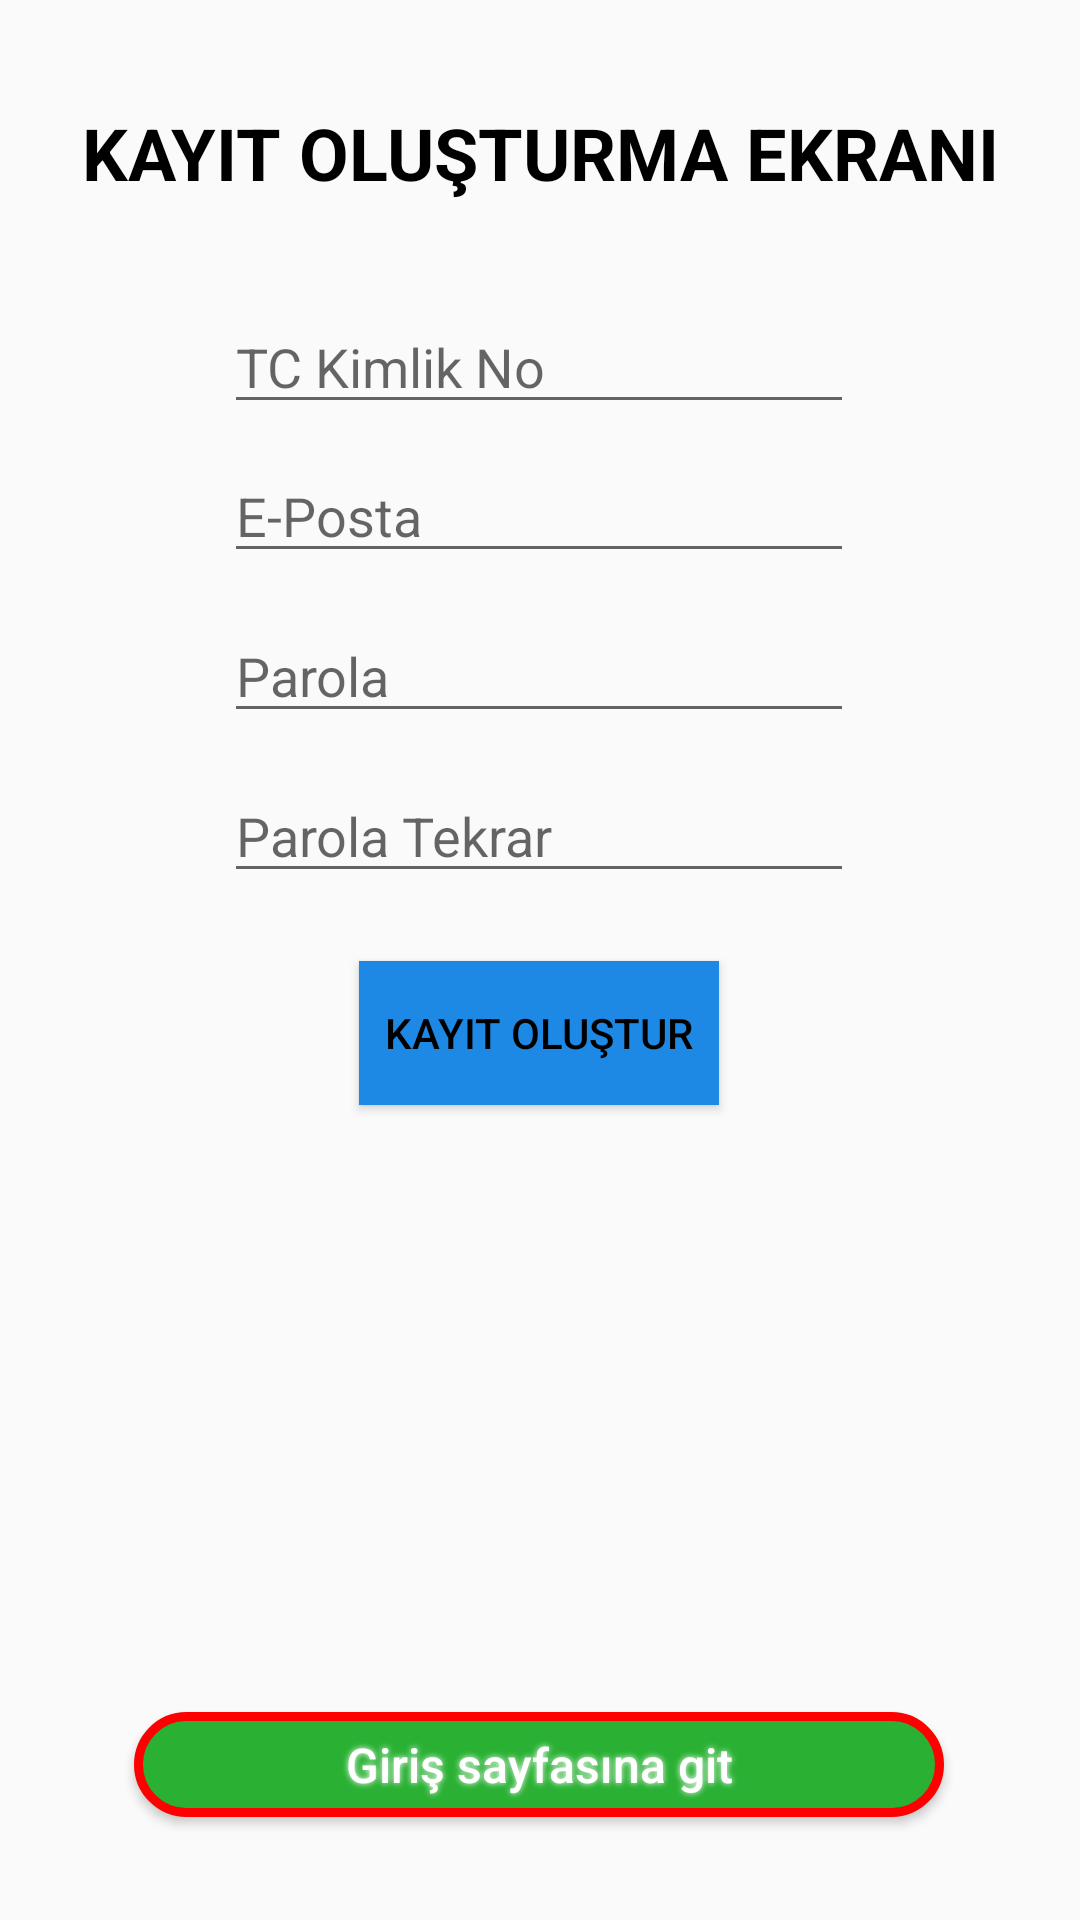

Layout XML and referenced resources for this Android screen:
<!-- AndroidManifest.xml: application theme Theme.FireBase_Ogrenci -->
<!-- res/layout/activity_ogrenci_kayit.xml -->
<?xml version="1.0" encoding="utf-8"?>
<androidx.constraintlayout.widget.ConstraintLayout xmlns:android="http://schemas.android.com/apk/res/android"
    xmlns:app="http://schemas.android.com/apk/res-auto"
    xmlns:tools="http://schemas.android.com/tools"
    android:id="@+id/main"
    android:layout_width="match_parent"
    android:layout_height="match_parent"
    tools:context=".OgrenciKayitActivity">

    <EditText
        android:id="@+id/editTextKayit_KimlikNo"
        android:layout_width="wrap_content"
        android:layout_height="wrap_content"
        android:ems="10"
        android:hint="TC Kimlik No"
        android:inputType="number"
        android:maxLength="11"
        app:layout_constraintBottom_toBottomOf="parent"
        app:layout_constraintEnd_toEndOf="parent"
        app:layout_constraintHorizontal_bias="0.497"
        app:layout_constraintStart_toStartOf="parent"
        app:layout_constraintTop_toTopOf="parent"
        app:layout_constraintVertical_bias="0.167" />

    <EditText
        android:id="@+id/editTextKayit_EPosta"
        android:layout_width="wrap_content"
        android:layout_height="wrap_content"
        android:ems="10"
        android:hint="E-Posta"
        android:inputType="textEmailAddress"
        app:layout_constraintBottom_toBottomOf="parent"
        app:layout_constraintEnd_toEndOf="parent"
        app:layout_constraintHorizontal_bias="0.497"
        app:layout_constraintStart_toStartOf="parent"
        app:layout_constraintTop_toTopOf="parent"
        app:layout_constraintVertical_bias="0.25" />

    <Button
        android:id="@+id/buttonKayit_KayitOl"
        android:layout_width="120dp"
        android:layout_height="wrap_content"
        android:background="@color/blue"
        android:text="KAYIT OLUŞTUR"
        android:onClick="onClickKayitOl"
        android:textColor="@color/black"
        app:layout_constraintBottom_toBottomOf="parent"
        app:layout_constraintEnd_toEndOf="parent"
        app:layout_constraintHorizontal_bias="0.498"
        app:layout_constraintStart_toStartOf="parent"
        app:layout_constraintTop_toTopOf="parent"
        app:layout_constraintVertical_bias="0.541" />

    <EditText
        android:id="@+id/editTextKayit_RePassword"
        android:layout_width="wrap_content"
        android:layout_height="wrap_content"
        android:ems="10"
        android:hint="Parola Tekrar"
        android:inputType="textPassword"
        app:layout_constraintBottom_toBottomOf="parent"
        app:layout_constraintEnd_toEndOf="parent"
        app:layout_constraintHorizontal_bias="0.497"
        app:layout_constraintStart_toStartOf="parent"
        app:layout_constraintTop_toTopOf="parent"
        app:layout_constraintVertical_bias="0.428" />

    <EditText
        android:id="@+id/editTextKayit_Password"
        android:layout_width="wrap_content"
        android:layout_height="wrap_content"
        android:ems="10"
        android:hint="Parola"
        android:inputType="textPassword"
        app:layout_constraintBottom_toBottomOf="parent"
        app:layout_constraintEnd_toEndOf="parent"
        app:layout_constraintHorizontal_bias="0.497"
        app:layout_constraintStart_toStartOf="parent"
        app:layout_constraintTop_toTopOf="parent"
        app:layout_constraintVertical_bias="0.339" />

    <Button
        android:id="@+id/buttonKayit_GirisEkrani"
        android:layout_width="270dp"
        android:layout_height="35dp"
        android:background="@drawable/buttonshape"
        android:shadowColor="#FFFFFF"
        android:shadowDx="0"
        android:shadowDy="0"
        android:shadowRadius="5"
        android:onClick="onClickGirisYap"
        android:text="Giriş sayfasına git"
        android:textColor="#FFFFFF"
        android:textSize="16sp"
        app:layout_constraintBottom_toBottomOf="parent"
        app:layout_constraintEnd_toEndOf="parent"
        app:layout_constraintHorizontal_bias="0.496"
        app:layout_constraintStart_toStartOf="parent"
        app:layout_constraintTop_toTopOf="parent"
        app:layout_constraintVertical_bias="0.943" />

    <TextView
        android:id="@+id/textView"
        android:layout_width="350dp"
        android:layout_height="wrap_content"
        android:text="KAYIT OLUŞTURMA EKRANI"
        android:textAlignment="center"
        android:textColor="@color/black"
        android:textSize="24sp"
        android:textStyle="bold"
        app:layout_constraintBottom_toBottomOf="parent"
        app:layout_constraintEnd_toEndOf="parent"
        app:layout_constraintHorizontal_bias="0.497"
        app:layout_constraintStart_toStartOf="parent"
        app:layout_constraintTop_toTopOf="parent"
        app:layout_constraintVertical_bias="0.057" />

</androidx.constraintlayout.widget.ConstraintLayout>
<!-- resources referenced by this layout -->
<resources>
  <color name="black">#FF000000</color>
  <color name="blue">#1E88E5</color>
  <!-- drawable buttonshape (drawable) -->
  <?xml version="1.0" encoding="utf-8"?>
  <shape xmlns:android="http://schemas.android.com/apk/res/android" android:shape="rectangle" >
      <corners
          android:radius="100dp"
          />
      <solid
          android:color="#2AB134"
          />
      <padding
          android:left="0dp"
          android:top="0dp"
          android:right="0dp"
          android:bottom="0dp"
          />
      <size
          android:width="216dp"
          android:height="45dp"
          />
      <stroke
          android:width="3dp"
          android:color="#FE0000"
          />
  </shape>
  <style name="Theme.FireBase_Ogrenci" parent="Base.Theme.FireBase_Ogrenci" />
  <style name="Base.Theme.FireBase_Ogrenci" parent="Theme.AppCompat.DayNight.NoActionBar">
          
          
          <item name="android:textAllCaps">false</item>
      </style>
</resources>
